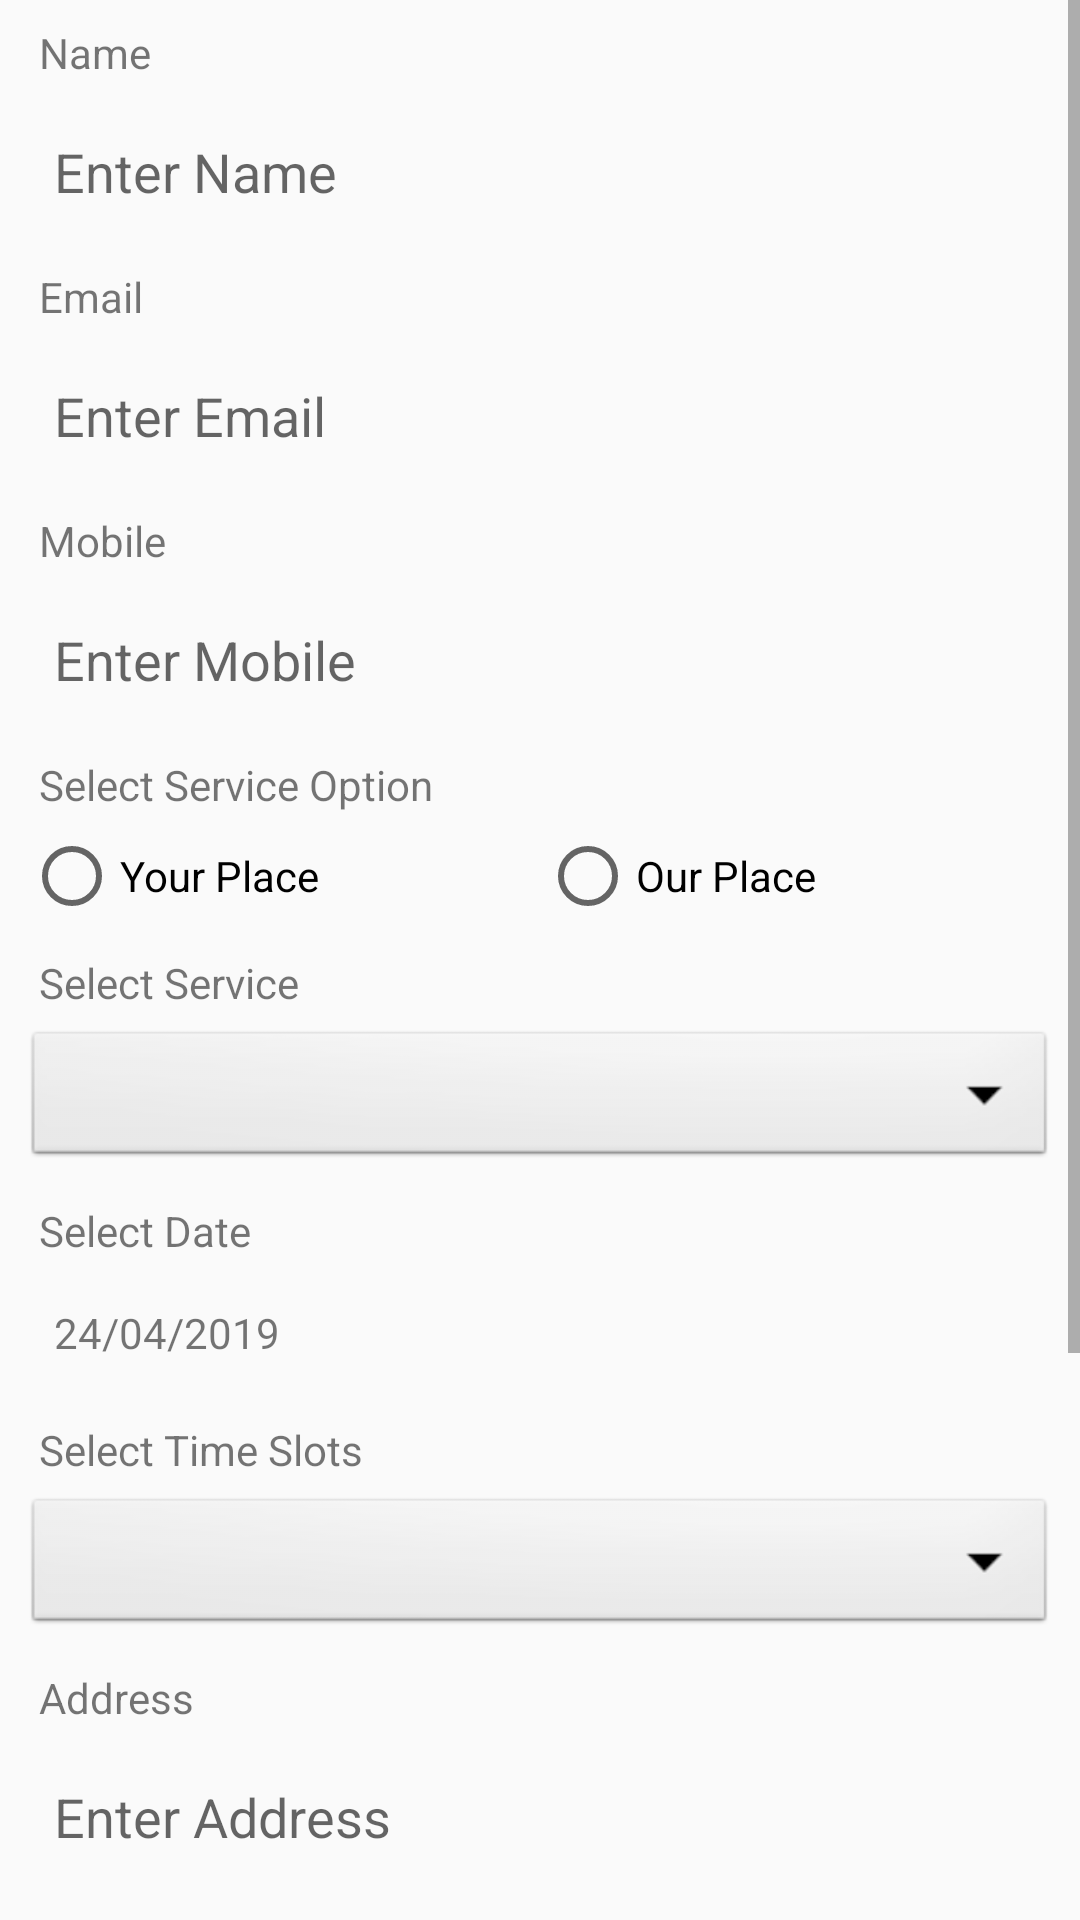

The Android layout XML behind this screen, and the referenced resources:
<!-- AndroidManifest.xml: application theme AppTheme -->
<!-- res/layout/content_book_service.xml -->
<?xml version="1.0" encoding="utf-8"?>
<LinearLayout
    xmlns:android="http://schemas.android.com/apk/res/android"
    xmlns:app="http://schemas.android.com/apk/res-auto"
    xmlns:tools="http://schemas.android.com/tools"
    android:layout_width="match_parent"
    android:layout_height="match_parent"
    app:layout_behavior="@string/appbar_scrolling_view_behavior"
    tools:context=".activity.BookServiceActivity"
    android:orientation="vertical"
    tools:showIn="@layout/activity_book_service">

    <ScrollView
        android:layout_width="match_parent"
        android:layout_height="match_parent">

        <LinearLayout
            android:layout_width="match_parent"
            android:layout_height="wrap_content"
            android:padding="8dp"
            android:orientation="vertical">

            <TextView
                android:layout_width="match_parent"
                android:layout_height="wrap_content"
                android:layout_marginLeft="5dp"
                android:layout_marginBottom="5dp"
                android:text="Name" />

            <EditText
                android:id="@+id/txtName"
                android:layout_width="match_parent"
                android:layout_height="wrap_content"
                android:layout_marginTop="3dp"
                android:padding="10dp"
                android:hint="Enter Name"
                android:background="@drawable/textbox"/>

            <TextView
                android:layout_width="match_parent"
                android:layout_height="wrap_content"
                android:layout_marginLeft="5dp"
                android:layout_marginTop="10dp"
                android:layout_marginBottom="5dp"
                android:text="Email" />

            <EditText
                android:id="@+id/txtEmail"
                android:layout_width="match_parent"
                android:layout_height="wrap_content"
                android:layout_marginTop="3dp"
                android:padding="10dp"
                android:hint="Enter Email"
                android:background="@drawable/textbox"/>

            <TextView
                android:layout_width="match_parent"
                android:layout_height="wrap_content"
                android:layout_marginLeft="5dp"
                android:layout_marginTop="10dp"
                android:layout_marginBottom="5dp"
                android:text="Mobile" />

            <EditText
                android:id="@+id/txtMobile"
                android:layout_width="match_parent"
                android:layout_height="wrap_content"
                android:layout_marginTop="3dp"
                android:padding="10dp"
                android:hint="Enter Mobile"
                android:background="@drawable/textbox"/>

            <TextView
                android:layout_width="match_parent"
                android:layout_height="wrap_content"
                android:layout_marginLeft="5dp"
                android:layout_marginTop="10dp"
                android:layout_marginBottom="5dp"
                android:text="Select Service Option" />

            <RadioGroup
                android:id="@+id/rgServiceOpt"
                android:layout_width="match_parent"
                android:layout_height="wrap_content"
                android:orientation="horizontal">

                    <RadioButton
                        android:id="@+id/rbYourPlace"
                        android:layout_width="match_parent"
                        android:layout_height="wrap_content"
                        android:layout_weight="1"
                        android:text="Your Place" />

                    <RadioButton
                        android:id="@+id/rbOurPlace"
                        android:layout_width="match_parent"
                        android:layout_height="wrap_content"
                        android:layout_weight="1"
                        android:text="Our Place" />

            </RadioGroup>

            <LinearLayout
                android:id="@+id/llYourPlace"
                android:layout_width="match_parent"
                android:layout_height="wrap_content"
                android:orientation="vertical">

                <TextView
                    android:layout_width="match_parent"
                    android:layout_height="wrap_content"
                    android:layout_marginLeft="5dp"
                    android:layout_marginTop="10dp"
                    android:layout_marginBottom="5dp"
                    android:text="Select Service" />

                <Spinner
                    android:id="@+id/spService"
                    android:layout_width="match_parent"
                    android:layout_height="wrap_content"
                    android:background="@android:drawable/btn_dropdown" />

                <TextView
                    android:layout_width="match_parent"
                    android:layout_height="wrap_content"
                    android:layout_marginLeft="5dp"
                    android:layout_marginTop="10dp"
                    android:layout_marginBottom="5dp"
                    android:text="Select Date" />

                <LinearLayout
                    android:id="@+id/llDate"
                    android:layout_width="match_parent"
                    android:layout_height="wrap_content"
                    android:background="@drawable/textbox"
                    android:gravity="center"
                    android:padding="10dp"
                    android:orientation="vertical">

                    <TextView
                        android:id="@+id/txtDate"
                        android:layout_width="match_parent"
                        android:layout_height="wrap_content"
                        android:text="24/04/2019" />

                </LinearLayout>

                <TextView
                    android:layout_width="match_parent"
                    android:layout_height="wrap_content"
                    android:layout_marginLeft="5dp"
                    android:layout_marginTop="10dp"
                    android:layout_marginBottom="5dp"
                    android:text="Select Time Slots" />

                <Spinner
                    android:id="@+id/spTimeSlot"
                    android:layout_width="match_parent"
                    android:layout_height="wrap_content"
                    android:background="@android:drawable/btn_dropdown" />

                <TextView
                    android:layout_width="match_parent"
                    android:layout_height="wrap_content"
                    android:layout_marginLeft="5dp"
                    android:layout_marginTop="10dp"
                    android:layout_marginBottom="5dp"
                    android:text="Address" />

                <EditText
                    android:id="@+id/txtAddress"
                    android:layout_width="match_parent"
                    android:layout_height="wrap_content"
                    android:layout_marginTop="3dp"
                    android:padding="10dp"
                    android:hint="Enter Address"
                    android:background="@drawable/textbox"/>

                <TextView
                    android:layout_width="match_parent"
                    android:layout_height="wrap_content"
                    android:layout_marginLeft="5dp"
                    android:layout_marginTop="10dp"
                    android:layout_marginBottom="5dp"
                    android:text="VIN Number" />

                <EditText
                    android:id="@+id/txtVINNumber"
                    android:layout_width="match_parent"
                    android:layout_height="wrap_content"
                    android:layout_marginTop="3dp"
                    android:padding="10dp"
                    android:hint="Enter VIN Number"
                    android:background="@drawable/textbox"/>

                <TextView
                    android:layout_width="match_parent"
                    android:layout_height="wrap_content"
                    android:layout_marginLeft="5dp"
                    android:layout_marginTop="10dp"
                    android:layout_marginBottom="5dp"
                    android:text="Comment" />

                <EditText
                    android:id="@+id/txtComment"
                    android:layout_width="match_parent"
                    android:layout_height="wrap_content"
                    android:layout_marginTop="3dp"
                    android:padding="10dp"
                    android:background="@drawable/textbox"/>

            </LinearLayout>

            <CheckBox
                android:id="@+id/cbCondition"
                android:layout_width="match_parent"
                android:layout_height="wrap_content"
                android:layout_marginTop="10dp"
                android:text="Accept terms and conditions." />

            <Button
                android:id="@+id/btnSubmit"
                android:layout_width="match_parent"
                android:layout_height="wrap_content"
                android:layout_marginTop="20dp"
                android:backgroundTint="@color/colorPrimary"
                android:text="Submit" />

        </LinearLayout>
    </ScrollView>


</LinearLayout>
<!-- res/layout/activity_book_service.xml (included above) -->
<?xml version="1.0" encoding="utf-8"?>
<android.support.design.widget.CoordinatorLayout xmlns:android="http://schemas.android.com/apk/res/android"
    xmlns:app="http://schemas.android.com/apk/res-auto"
    xmlns:tools="http://schemas.android.com/tools"
    android:layout_width="match_parent"
    android:layout_height="match_parent"
    tools:context=".activity.BookServiceActivity">

    <android.support.design.widget.AppBarLayout
        android:layout_width="match_parent"
        android:layout_height="wrap_content"
        android:theme="@style/AppTheme.AppBarOverlay">

        <android.support.v7.widget.Toolbar
            android:id="@+id/toolbar"
            android:layout_width="match_parent"
            android:layout_height="?attr/actionBarSize"
            android:background="?attr/colorPrimary"
            app:popupTheme="@style/AppTheme.PopupOverlay" />

    </android.support.design.widget.AppBarLayout>

    <include layout="@layout/content_book_service" />

</android.support.design.widget.CoordinatorLayout>
<!-- resources referenced by this layout -->
<resources>
  <color name="colorPrimary">#1a467e</color>
  <style name="AppTheme.AppBarOverlay" parent="ThemeOverlay.AppCompat.Dark.ActionBar" />
  <style name="AppTheme.PopupOverlay" parent="ThemeOverlay.AppCompat.Light" />
  <style name="AppTheme" parent="Theme.AppCompat.Light.DarkActionBar">
          
          <item name="colorPrimary">@color/colorPrimary</item>
          <item name="colorPrimaryDark">@color/colorPrimaryDark</item>
          <item name="colorAccent">@color/colorAccent</item>
      </style>
  <color name="colorPrimaryDark">#012c65</color>
  <color name="colorAccent">#D81B60</color>
</resources>
